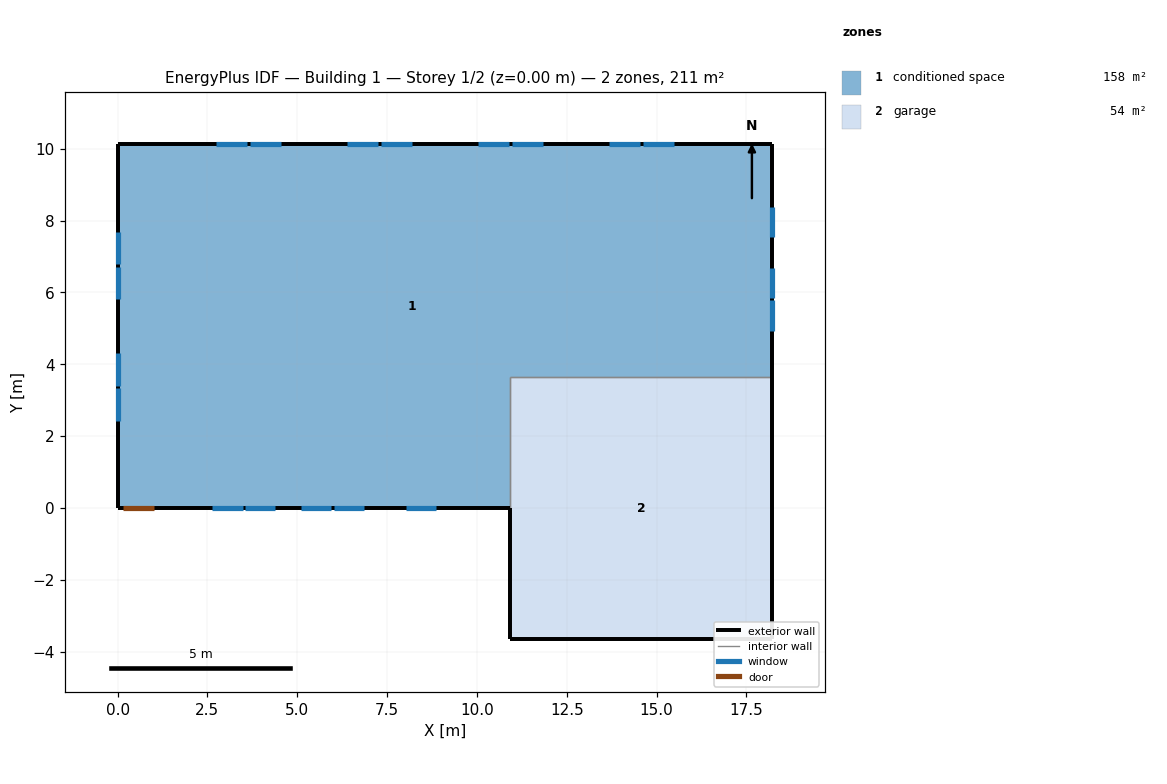
=== STOREY PLAN SPEC (per zone: floor XY polygon, exterior-wall plan segments, windows/doors) ===
zone 1: conditioned space  (157.7 m²)
  floor: (0.00, 0.00) (0.00, 10.12) (18.22, 10.12) (18.22, 3.66) (10.91, 3.66) (10.91, 0.00)
  exterior wall: (18.22, 10.12) – (18.22, 3.66)  [6.5 m]
    window: (18.22, 4.94) – (18.22, 5.78)  [0.9 m²]
    window: (18.22, 5.84) – (18.22, 6.69)  [0.9 m²]
    window: (18.22, 7.55) – (18.22, 8.39)  [0.9 m²]
  exterior wall: (10.91, 0.00) – (1.05, 0.00)  [9.9 m]
    window: (2.64, 0.00) – (3.48, 0.00)  [1.0 m²]
    window: (3.54, 0.00) – (4.39, 0.00)  [1.0 m²]
    window: (5.10, 0.00) – (5.95, 0.00)  [1.0 m²]
    window: (6.01, 0.00) – (6.86, 0.00)  [1.0 m²]
    window: (8.02, 0.00) – (8.87, 0.00)  [1.0 m²]
  exterior wall: (1.05, 0.00) – (0.13, 0.00)  [0.9 m]
    door: (0.15, 0.00) – (1.02, 0.00)  [1.9 m²]
  exterior wall: (0.13, 0.00) – (0.00, 0.00)  [0.1 m]
  exterior wall: (0.00, 0.00) – (0.00, 10.12)  [10.1 m]
    window: (0.00, 7.69) – (0.00, 6.78)  [1.1 m²]
    window: (0.00, 6.72) – (0.00, 5.81)  [1.1 m²]
    window: (0.00, 4.32) – (0.00, 3.41)  [1.1 m²]
    window: (0.00, 3.34) – (0.00, 2.43)  [1.1 m²]
  exterior wall: (0.00, 10.12) – (18.22, 10.12)  [18.2 m]
    window: (15.48, 10.12) – (14.61, 10.12)  [1.0 m²]
    window: (14.55, 10.12) – (13.68, 10.12)  [1.0 m²]
    window: (11.83, 10.12) – (10.96, 10.12)  [1.0 m²]
    window: (10.90, 10.12) – (10.04, 10.12)  [1.0 m²]
    window: (8.19, 10.12) – (7.32, 10.12)  [1.0 m²]
    window: (7.26, 10.12) – (6.39, 10.12)  [1.0 m²]
    window: (4.54, 10.12) – (3.68, 10.12)  [1.0 m²]
    window: (3.61, 10.12) – (2.75, 10.12)  [1.0 m²]
  interior walls: 2
zone 2: garage  (53.5 m²)
  floor: (10.91, -3.66) (10.91, 3.66) (18.22, 3.66) (18.22, -3.66)
  exterior wall: (10.91, 0.00) – (10.91, -3.66)  [3.7 m]
  exterior wall: (18.22, 3.66) – (18.22, -3.66)  [7.3 m]
  exterior wall: (18.22, -3.66) – (10.91, -3.66)  [7.3 m]
  interior walls: 2

=== DERIVED (storey summary) ===
Building: Building 1
Storey: 1 of 2  (floor level z = 0.00 m)
Storey gross floor area: 211.3 m²
Zones on this storey: 2
  - conditioned space: floor 157.7 m²; exterior wall 45.7 m (111.5 m²); 20 window(s) 20.1 m²; WWR 18.0%; 1 door(s)
  - garage: floor 53.5 m²; exterior wall 18.3 m (44.6 m²); WWR 0.0%
Zone adjacency (shared interzone walls):
  - conditioned space ↔ garage